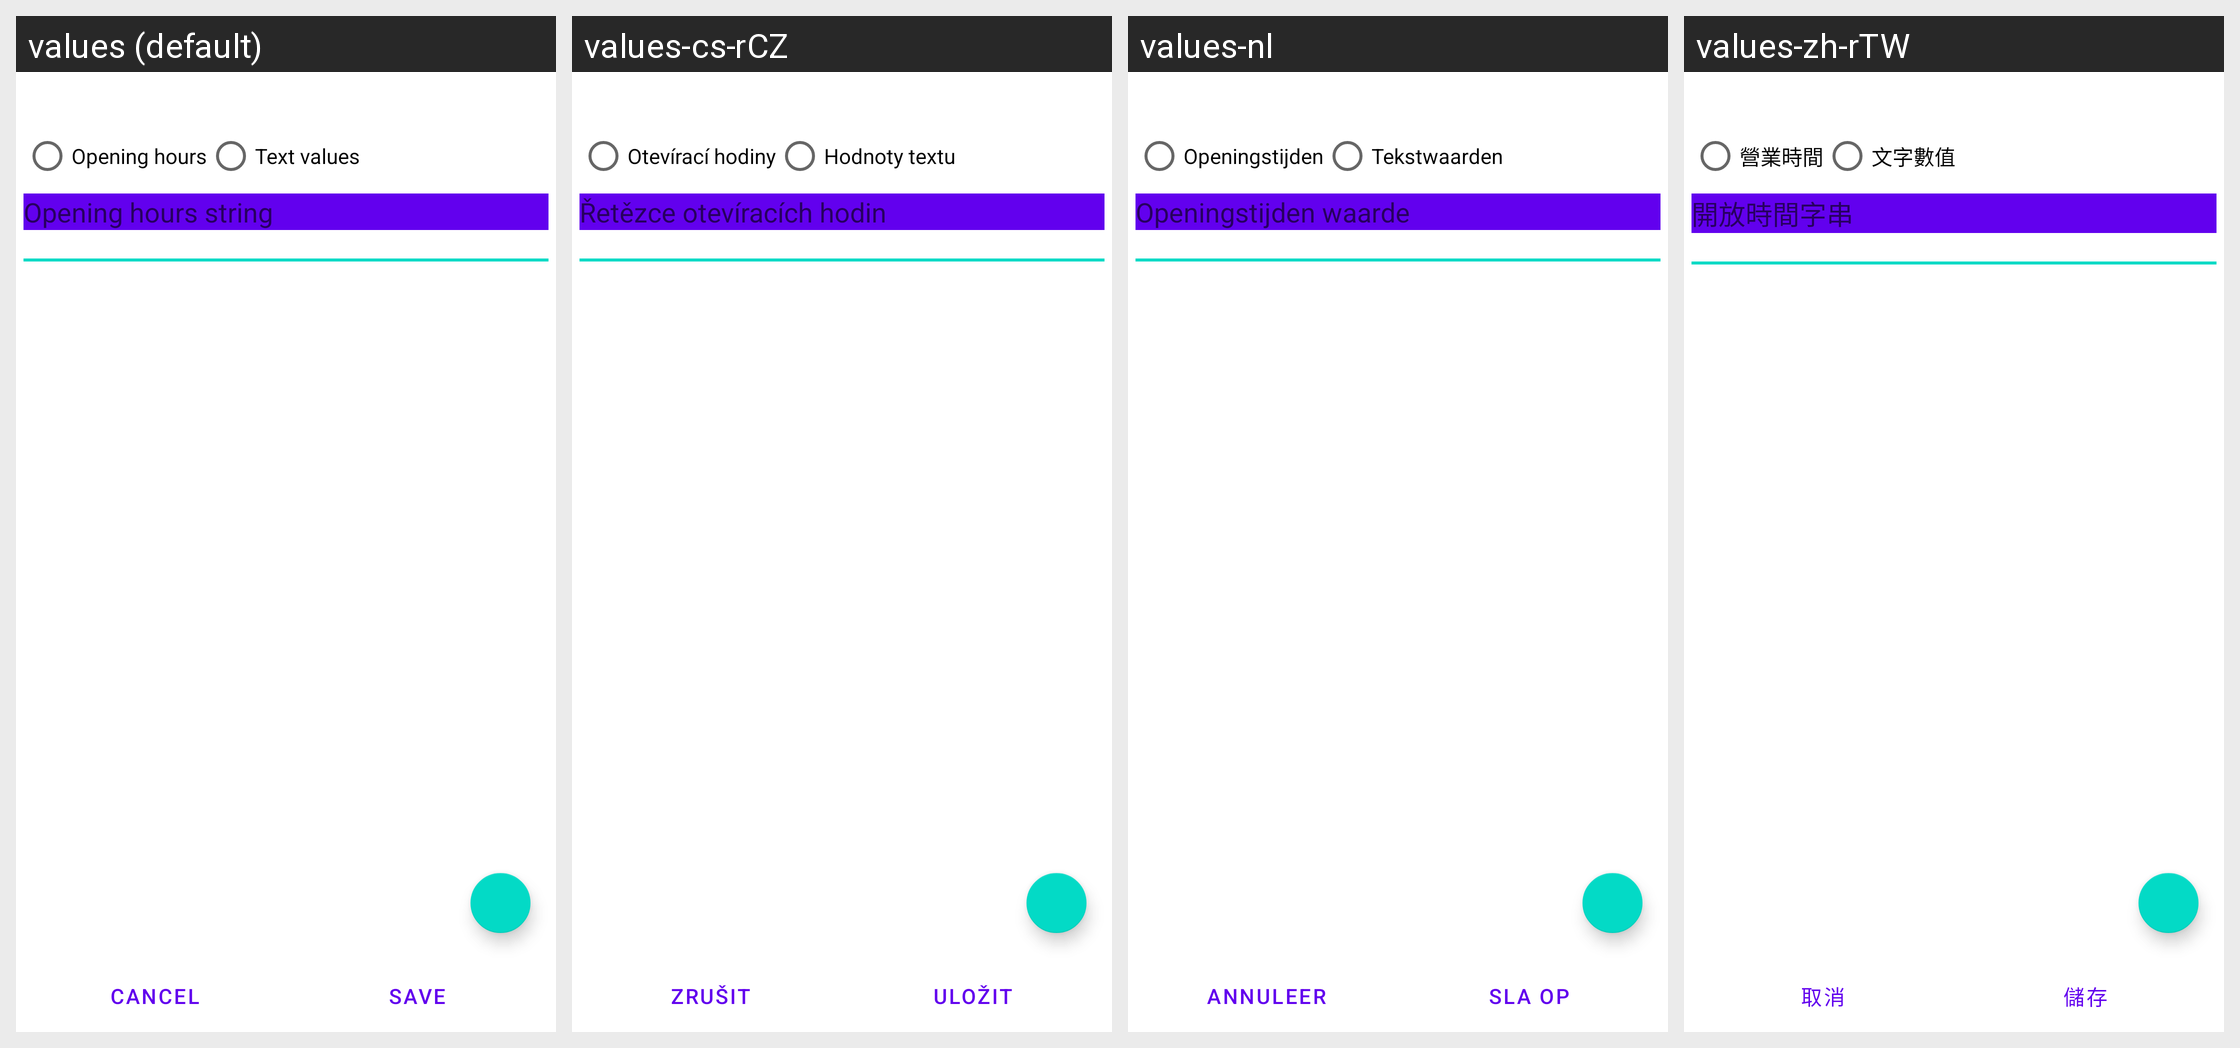

Translations of the strings shown on this Android screen, per locale in the grid:
Android screen res/layout/openinghours.xml rendered under 4 locales, left to right: values (default), values-cs-rCZ, values-nl, values-zh-rTW. Device: Nexus 5 (rendered at 1080×1920; each locale shown at half size, 540×960, under a caption strip naming it); theme Theme.MaterialComponents.DayNight.NoActionBar.
Other locales in the repository, not shown: values-br, values-ca, values-da, values-de, values-el, values-es, values-eu, values-fa, values-fi, values-fr, values-gl, values-hr, values-hu, values-is, values-it, values-iw, values-ja, values-kn, values-ko, values-nb, values-no, values-pl, values-pt, values-pt-rBR, values-ro, values-ru, values-sk, values-sv, values-tr, values-uk, values-vi.
Strings drawn on this screen, with the default value and each locale's value (text and hints the layout hard-codes, and strings that could not be matched under every locale, appear in the picture but are not listed):

opening_hours_key
  values: Opening hours
  values-cs-rCZ: Otevírací hodiny
  values-nl: Openingstijden
  values-zh-rTW: 營業時間

text_values
  values: Text values
  values-cs-rCZ: Hodnoty textu
  values-nl: Tekstwaarden
  values-zh-rTW: 文字數值

default_hint
  values: Opening hours string
  values-cs-rCZ: Řetězce otevíracích hodin
  values-nl: Openingstijden waarde
  values-zh-rTW: 開放時間字串

spd_ohf_cancel
  values: Cancel
  values-cs-rCZ: Zrušit
  values-nl: Annuleer
  values-zh-rTW: 取消

Save
  values: Save
  values-cs-rCZ: Uložit
  values-nl: Sla op
  values-zh-rTW: 儲存
